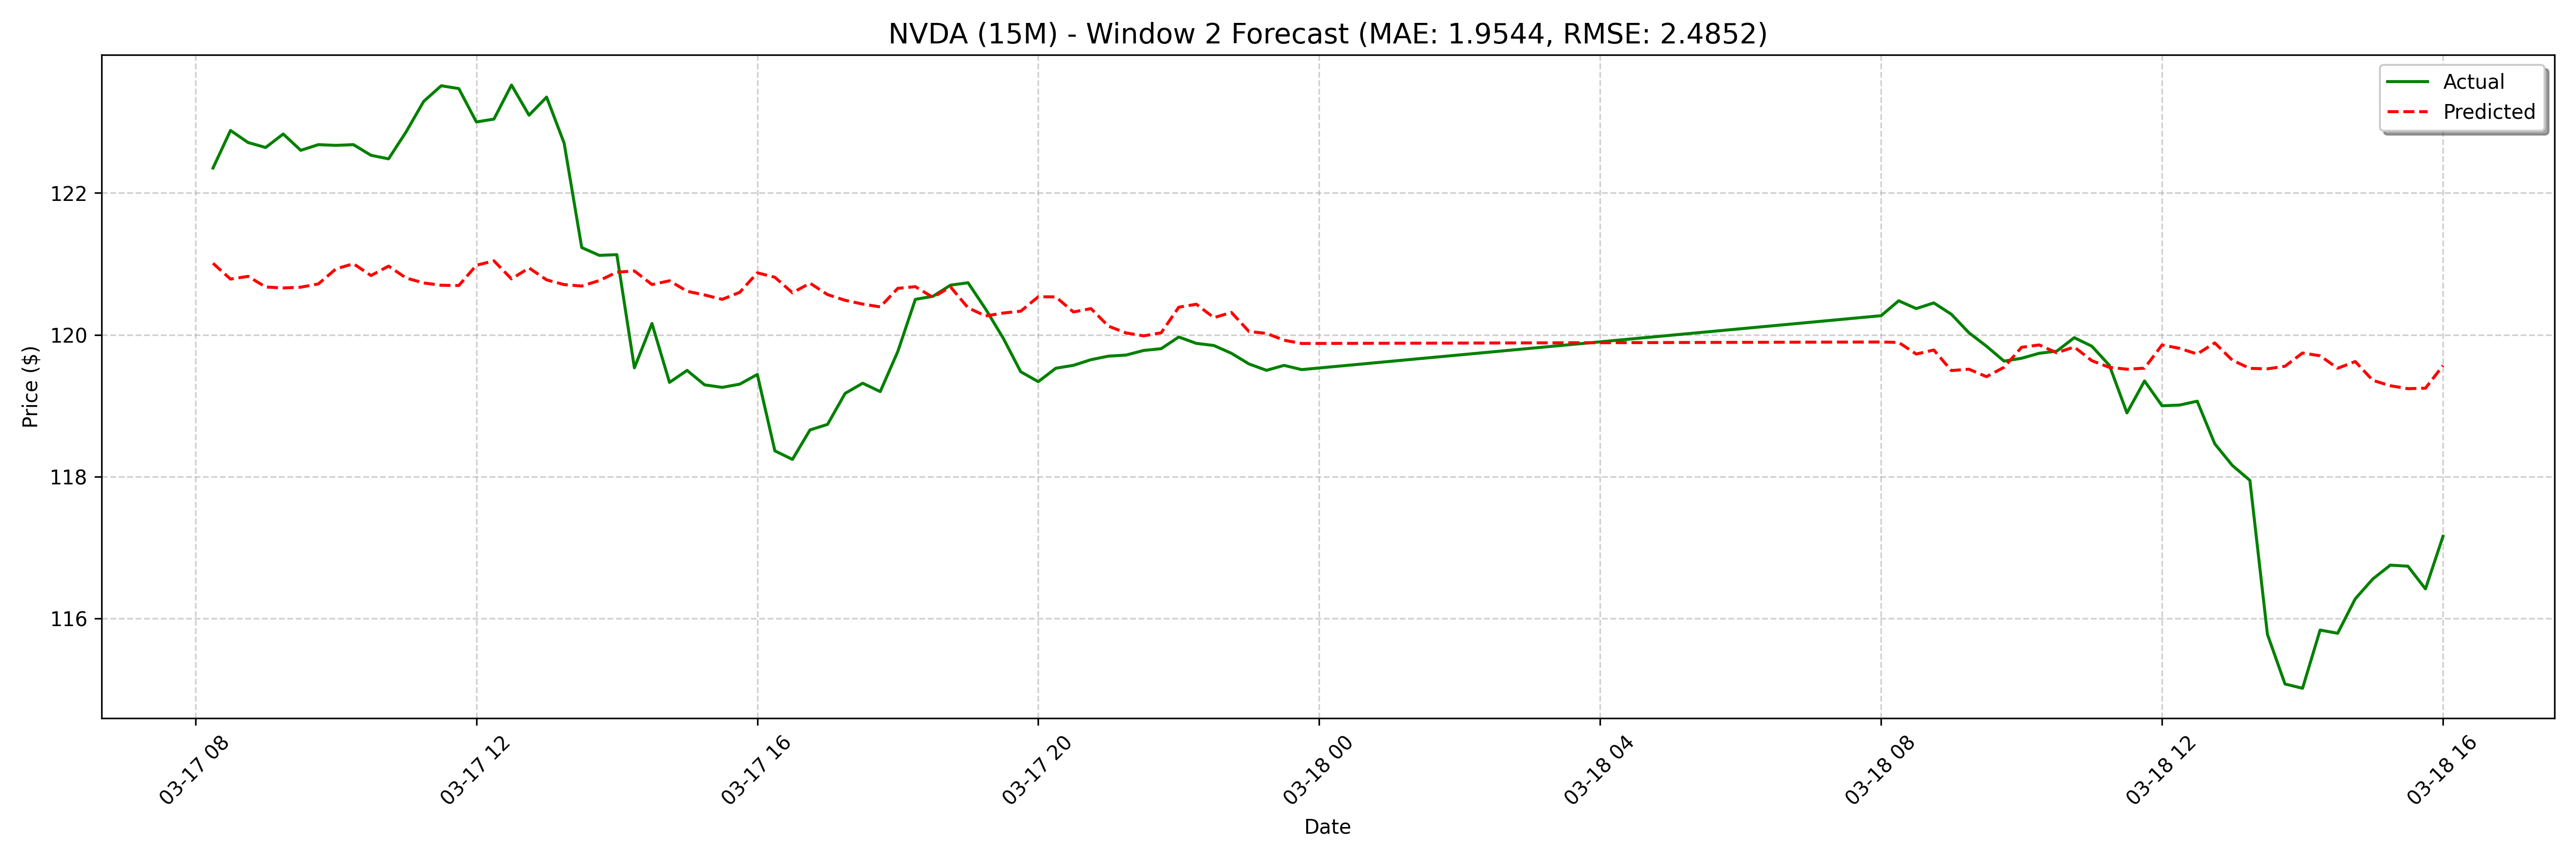

The file beside this chart, header and first rows:
date, actual, forecast
2025-03-17 08:15:00, 122.3, 121
2025-03-17 08:30:00, 122.9, 120.8
2025-03-17 08:45:00, 122.7, 120.8
2025-03-17 09:00:00, 122.6, 120.7
2025-03-17 09:15:00, 122.8, 120.7
2025-03-17 09:30:00, 122.6, 120.7
2025-03-17 09:45:00, 122.7, 120.7
2025-03-17 10:00:00, 122.7, 120.9
2025-03-17 10:15:00, 122.7, 121
2025-03-17 10:30:00, 122.5, 120.8
2025-03-17 10:45:00, 122.5, 121
2025-03-17 11:00:00, 122.9, 120.8
2025-03-17 11:15:00, 123.3, 120.7
2025-03-17 11:30:00, 123.5, 120.7
2025-03-17 11:45:00, 123.5, 120.7
2025-03-17 12:00:00, 123.0, 121
2025-03-17 12:15:00, 123, 121
2025-03-17 12:30:00, 123.5, 120.8
2025-03-17 12:45:00, 123.1, 120.9
2025-03-17 13:00:00, 123.3, 120.8
2025-03-17 13:15:00, 122.7, 120.7
2025-03-17 13:30:00, 121.2, 120.7
2025-03-17 13:45:00, 121.1, 120.8
2025-03-17 14:00:00, 121.1, 120.9
2025-03-17 14:15:00, 119.5, 120.9
2025-03-17 14:30:00, 120.2, 120.7
2025-03-17 14:45:00, 119.3, 120.8
2025-03-17 15:00:00, 119.5, 120.6
2025-03-17 15:15:00, 119.3, 120.6
2025-03-17 15:30:00, 119.3, 120.5
2025-03-17 15:45:00, 119.3, 120.6
2025-03-17 16:00:00, 119.4, 120.9
2025-03-17 16:15:00, 118.4, 120.8
2025-03-17 16:30:00, 118.2, 120.6
2025-03-17 16:45:00, 118.7, 120.7
2025-03-17 17:00:00, 118.7, 120.6
2025-03-17 17:15:00, 119.2, 120.5
2025-03-17 17:30:00, 119.3, 120.4
2025-03-17 17:45:00, 119.2, 120.4
2025-03-17 18:00:00, 119.8, 120.7
2025-03-17 18:15:00, 120.5, 120.7
2025-03-17 18:30:00, 120.5, 120.5
2025-03-17 18:45:00, 120.7, 120.7
2025-03-17 19:00:00, 120.7, 120.4
2025-03-17 19:15:00, 120.4, 120.3
2025-03-17 19:30:00, 120, 120.3
2025-03-17 19:45:00, 119.5, 120.3
2025-03-17 20:00:00, 119.3, 120.5
2025-03-17 20:15:00, 119.5, 120.5
2025-03-17 20:30:00, 119.6, 120.3
2025-03-17 20:45:00, 119.7, 120.4
2025-03-17 21:00:00, 119.7, 120.1
2025-03-17 21:15:00, 119.7, 120
2025-03-17 21:30:00, 119.8, 120
2025-03-17 21:45:00, 119.8, 120
2025-03-17 22:00:00, 120, 120.4
2025-03-17 22:15:00, 119.9, 120.4
2025-03-17 22:30:00, 119.8, 120.2
2025-03-17 22:45:00, 119.7, 120.3
2025-03-17 23:00:00, 119.6, 120
... 68 more rows
